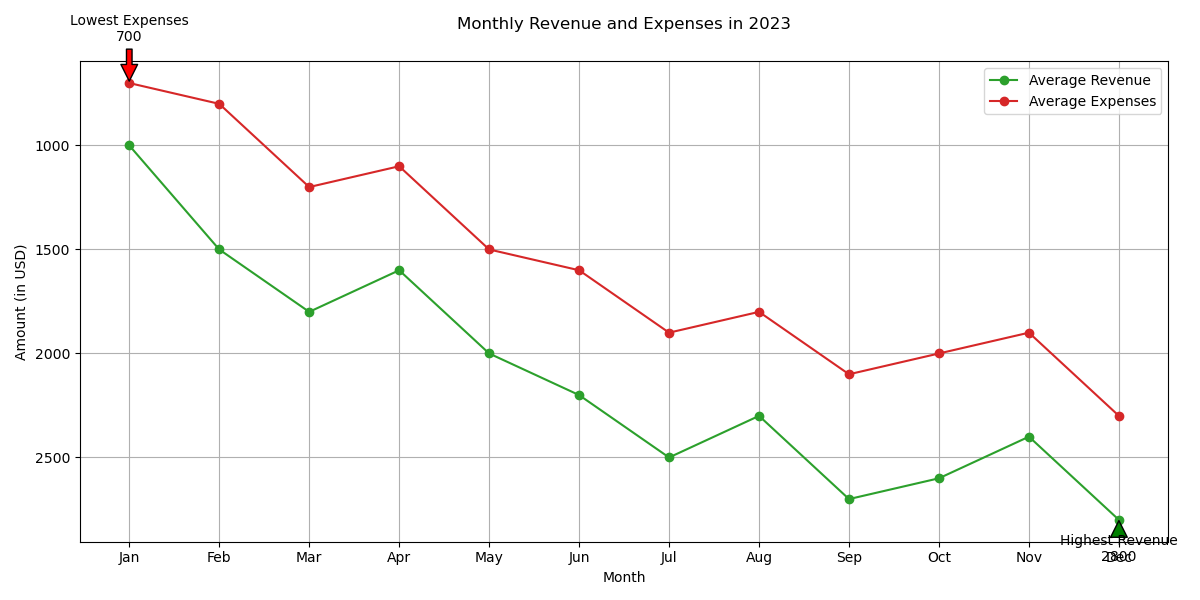

The data file committed next to this chart (first rows):
Month, Average_Revenue, Average_Expenses
Jan, 1000, 700
Feb, 1500, 800
Mar, 1800, 1200
Apr, 1600, 1100
May, 2000, 1500
Jun, 2200, 1600
Jul, 2500, 1900
Aug, 2300, 1800
Sep, 2700, 2100
Oct, 2600, 2000
Nov, 2400, 1900
Dec, 2800, 2300
